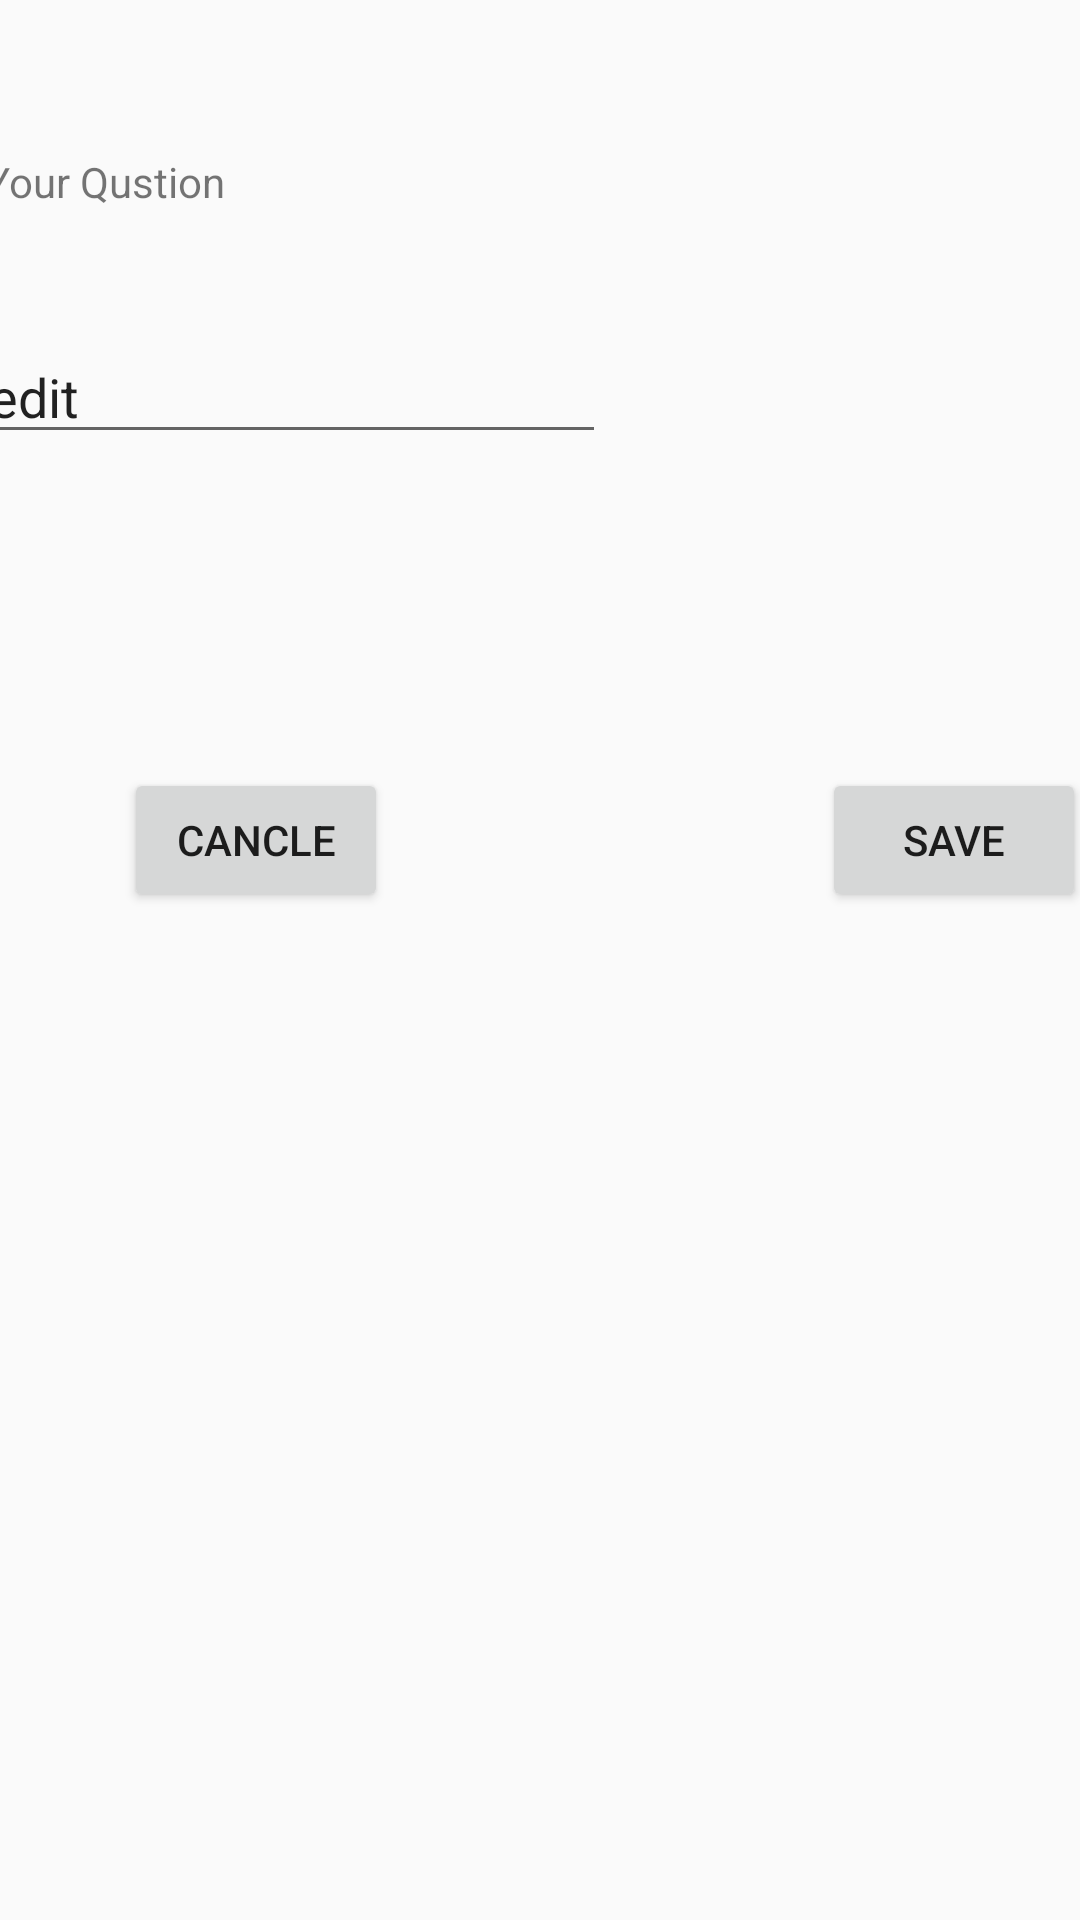

Here is an Android app screen rendered from its layout file. Give the layout XML and the strings, colors and styles it references.
<!-- AndroidManifest.xml: application theme AppTheme -->
<!-- res/layout/activity_create_text_q.xml -->
<?xml version="1.0" encoding="utf-8"?>
<androidx.constraintlayout.widget.ConstraintLayout xmlns:android="http://schemas.android.com/apk/res/android"
    xmlns:app="http://schemas.android.com/apk/res-auto"
    xmlns:tools="http://schemas.android.com/tools"
    android:id="@+id/edit_text"
    android:layout_width="match_parent"
    android:layout_height="match_parent"
    tools:context=".CreateTextQ">

    <EditText
        android:id="@+id/title"
        android:layout_width="wrap_content"
        android:layout_height="wrap_content"
        android:layout_marginStart="16dp"
        android:layout_marginLeft="16dp"
        android:layout_marginTop="40dp"
        android:layout_marginEnd="182dp"
        android:layout_marginRight="182dp"
        android:ems="10"
        android:inputType="textPersonName"
        android:text="edit"
        app:layout_constraintEnd_toEndOf="parent"
        app:layout_constraintStart_toStartOf="parent"
        app:layout_constraintTop_toBottomOf="@+id/textView" />

    <Button
        android:id="@+id/button"
        android:layout_width="wrap_content"
        android:layout_height="wrap_content"
        android:layout_marginStart="30dp"
        android:layout_marginLeft="30dp"
        android:layout_marginTop="256dp"
        android:text="cancle"
        app:layout_constraintEnd_toEndOf="parent"
        app:layout_constraintHorizontal_bias="0.047"
        app:layout_constraintStart_toStartOf="parent"
        app:layout_constraintTop_toTopOf="parent" />

    <Button
        android:id="@+id/button2"
        android:layout_width="wrap_content"
        android:layout_height="wrap_content"
        android:layout_marginStart="172dp"
        android:layout_marginLeft="172dp"
        android:layout_marginTop="256dp"
        android:layout_marginEnd="30dp"
        android:layout_marginRight="30dp"
        android:text="save"
        app:layout_constraintEnd_toEndOf="parent"
        app:layout_constraintHorizontal_bias="0.466"
        app:layout_constraintStart_toEndOf="@+id/button"
        app:layout_constraintTop_toTopOf="parent" />

    <TextView
        android:id="@+id/textView"
        android:layout_width="wrap_content"
        android:layout_height="wrap_content"
        android:layout_marginStart="19dp"
        android:layout_marginLeft="19dp"
        android:layout_marginTop="51dp"
        android:layout_marginEnd="310dp"
        android:layout_marginRight="310dp"
        android:text="Your Qustion"
        app:layout_constraintEnd_toEndOf="parent"
        app:layout_constraintStart_toStartOf="parent"
        app:layout_constraintTop_toTopOf="parent" />

</androidx.constraintlayout.widget.ConstraintLayout>
<!-- resources referenced by this layout -->
<resources>
  <style name="AppTheme" parent="Theme.AppCompat.Light.DarkActionBar">
          
          <item name="colorPrimary">@color/colorPrimary</item>
          <item name="colorPrimaryDark">@color/colorPrimaryDark</item>
          <item name="colorAccent">@color/colorAccent</item>
      </style>
  <color name="colorPrimary">#4CAF50</color>
  <color name="colorPrimaryDark">#030A12</color>
  <color name="colorAccent">#009688</color>
</resources>
